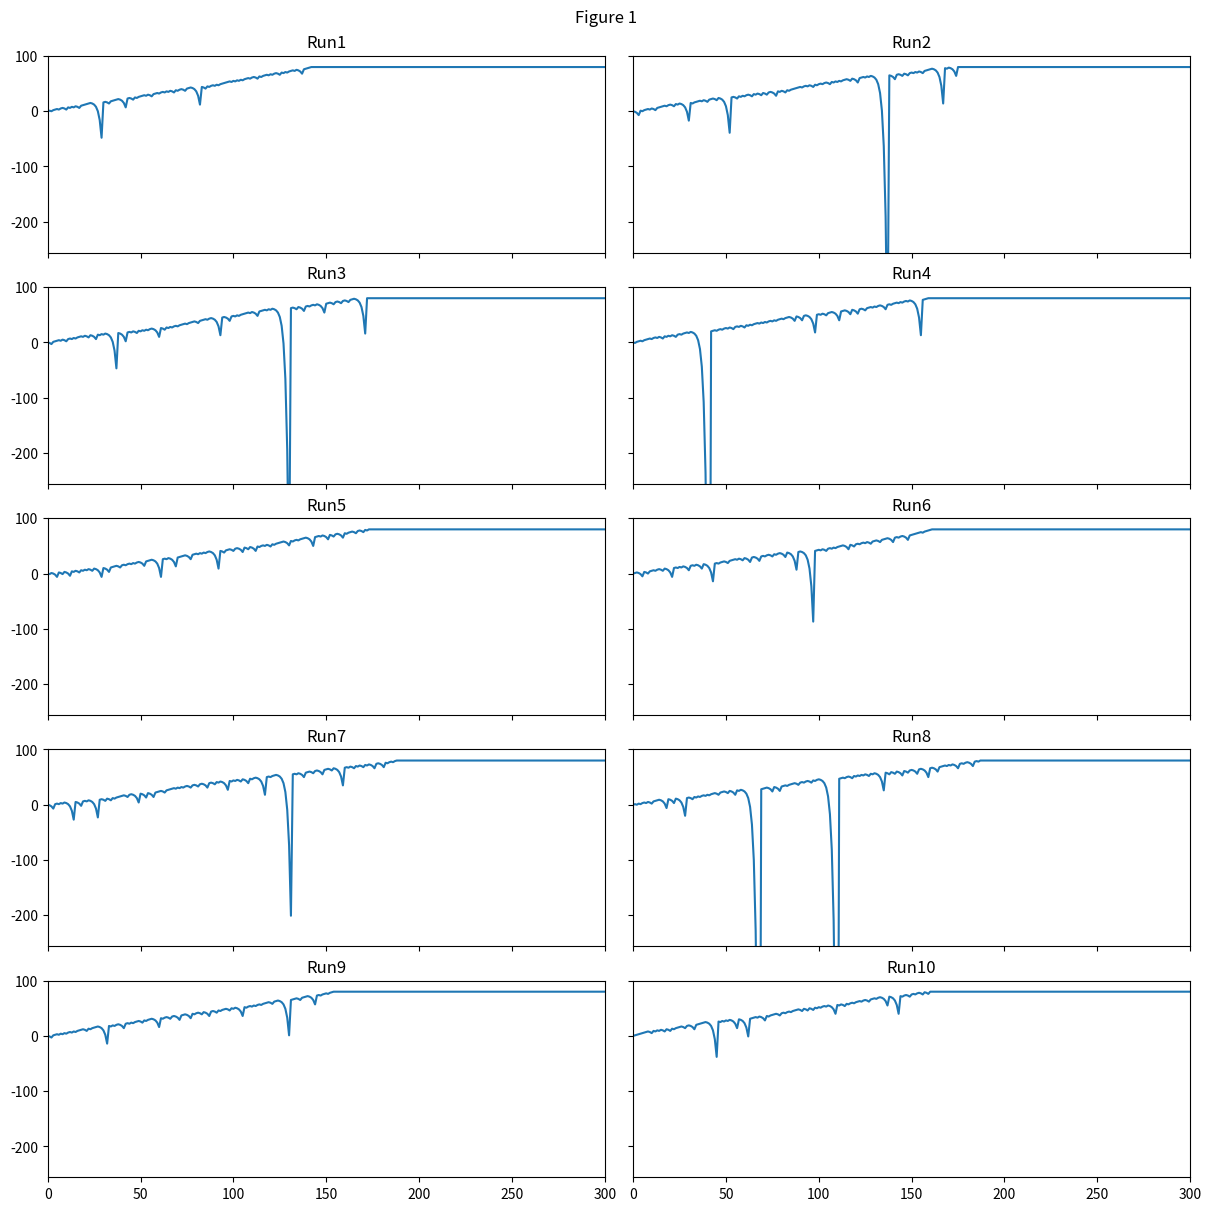

Here is the Python script that generated this plot: (Note: this script raises an exception after producing the figure.)
"""Assess a betting strategy.

Copyright 2018, Georgia Institute of Technology (Georgia Tech)
Atlanta, Georgia 30332
All Rights Reserved

Template code for CS 4646/7646

Georgia Tech asserts copyright ownership of this template and all derivative
works, including solutions to the projects assigned in this course. Students
and other users of this template code are advised not to share it with others
or to make it available on publicly viewable websites including repositories
such as github and gitlab.  This copyright statement should not be removed
or edited.

We do grant permission to share solutions privately with non-students such
as potential employers. However, sharing with other current or future
students of CS 7646 is prohibited and subject to being investigated as a
GT honor code violation.

-----do not edit anything above this line---

Student Name: Tucker Balch (replace with your name)
GT User ID: tb34 (replace with your User ID)
GT ID: 900897987 (replace with your GT ID)
"""

import numpy as np
import matplotlib.pyplot as plt
import math


def author():
    return 'tb34'  # replace tb34 with your Georgia Tech username.


def gtid():
	return 900897987  # replace with your GT ID number


def get_spin_result(win_prob):
	result = False
	if np.random.random() <= win_prob:
		result = True
	return result

def simulate(win_prob, bankroll = None):
	winnings = np.array([0])
	episode_winnings = 0
	max_bankroll = False

	for i in range(1000):
		while episode_winnings < 80 and max_bankroll is False:
			won = False
			bet_amount = 1
			
			while won == False:

				if bankroll is not None and bet_amount > bankroll:
					print('bet is more than bankroll')
					bet_amount = bankroll
	
				won = get_spin_result(win_prob)
				if won == True:
					episode_winnings = episode_winnings + bet_amount
				else:
					episode_winnings = episode_winnings - bet_amount
					bet_amount = bet_amount * 2

				if bankroll is not None and episode_winnings <= -bankroll:
					#print('max bankroll reached')
					max_bankroll = True
					break;

				winnings = np.append(winnings, np.array([episode_winnings]))

		if max_bankroll is True:
			winnings = np.append(winnings, np.array([-bankroll]))
		else:
			winnings = np.append(winnings, np.array([80]))

	#print(winnings)
	#print(np.min(winnings))
	return winnings

def test_code():
	win_prob = 0.474  # set appropriately to the probability of a win
	np.random.seed(gtid())  # do this only once
	#print(get_spin_result(win_prob)) # test the roulette spin
	# add your code here to implement the experiments
	
	"""""""""""""""
	"	Figure 1  "
	"""""""""""""""
	fig, axs = plt.subplots(5, 2, constrained_layout=True, figsize=(12, 12))
	fig.suptitle('Figure 1')
	for i in range(10):
		winnings = simulate(win_prob)
		col = 0 if i % 2 == 0 else 1
		row = math.floor(i/2)
		ax = axs[row, col]
		ax.plot(range(len(winnings)), winnings)
		ax.set_title('Run'+str(i+1))
		ax.label_outer()
		ax.set_xlim([0, 300])
		ax.set_ylim([-256, 100])

	plt.savefig('ML4T_2020Spring/martingale/figure_1.png')
	
	"""""""""""""""
	"	Figure 2  "
	"""""""""""""""
	fig2, ax2 = plt.subplots(1, 1)
	fig2.suptitle('Figure 2')
	mean2 = np.array([])
	std2 = np.array([])
	for i in range(1000):
		sim2 = simulate(win_prob)
		mean2 = np.append(mean2, np.array([np.mean(sim2)]))
		std2 = np.append(std2, np.array([np.std(sim2)]))

	xs2 = range(len(mean2))
	ax2.plot(xs2, mean2, c='g')
	ax2.plot(xs2, mean2+std2, c='b', alpha=0.5)
	ax2.plot(xs2, mean2-std2, c='b', alpha=0.5)
	ax2.set_xlabel('Num os Simulations')
	ax2.set_ylabel('Mean +/- Std')
	ax2.set_xlim([0, 300])
	ax2.set_ylim([-256, 100])
	plt.savefig('ML4T_2020Spring/martingale/figure_2.png')

	"""""""""""""""
	"	Figure 3  "
	"""""""""""""""
	fig3, ax3 = plt.subplots(1, 1)
	fig3.suptitle('Figure 3')
	median3 = np.array([])
	std3 = np.array([])
	for i in range(1000):
		sim3 = simulate(win_prob)
		median3 = np.append(median3, np.array([np.median(sim3)]))
		std3 = np.append(std3, np.array([np.std(sim3)]))

	xs3 = range(len(median3))
	ax3.plot(xs3, median3, c='g')
	ax3.plot(xs3, median3+std3, c='b', alpha=0.5)
	ax3.plot(xs3, median3-std3, c='b', alpha=0.5)
	ax3.set_xlabel('Num os Simulations')
	ax3.set_ylabel('Median +/- Std')
	ax3.set_xlim([0, 300])
	ax3.set_ylim([-256, 100])
	plt.savefig('ML4T_2020Spring/martingale/figure_3.png')


	"""""""""""""""
	"	Figure 4  "
	"""""""""""""""
	fig4, ax4 = plt.subplots(1, 1)
	fig4.suptitle('Figure 4')
	mean4 = np.array([])
	std4 = np.array([])
	for i in range(1000):
		sim4 = simulate(win_prob, 256)
		mean4 = np.append(mean4, np.array([np.mean(sim4)]))
		std4 = np.append(std4, np.array([np.std(sim4)]))

	xs4 = range(len(mean4))
	ax4.plot(xs4, mean4, c='g')
	ax4.plot(xs4, mean4+std4, c='b', alpha=0.5)
	ax4.plot(xs4, mean4-std4, c='b', alpha=0.5)
	ax4.set_xlabel('Num os Simulations')
	ax4.set_ylabel('Mean +/- Std')
	ax4.set_xlim([0, 300])
	ax4.set_ylim([-256, 100])
	plt.savefig('ML4T_2020Spring/martingale/figure_4.png')
	
	"""""""""""""""
	"	Figure 5  "
	"""""""""""""""
	fig5, ax5 = plt.subplots(1, 1)
	fig5.suptitle('Figure 5')
	median5 = np.array([])
	std5 = np.array([])
	for i in range(1000):
		sim5 = simulate(win_prob, 256)
		median5 = np.append(median5, np.array([np.median(sim5)]))
		std5 = np.append(std5, np.array([np.std(sim5)]))

	xs5 = range(len(median5))
	ax5.plot(xs5, median5, c='g')
	ax5.plot(xs5, median5+std5, c='b', alpha=0.5)
	ax5.plot(xs5, median5-std5, c='b', alpha=0.5)
	ax5.set_xlabel('Num os Simulations')
	ax5.set_ylabel('Median +/- Std')
	ax5.set_xlim([0, 300])
	ax5.set_ylim([-256, 100])
	plt.savefig('ML4T_2020Spring/martingale/figure_5.png')

	
if __name__ == "__main__":  		  	   		     			  		 			     			  	  		 	  	 		 			  		  			
    test_code()  		  	   		     			  		 			     			  	  		 	  	 		 			  		  			
